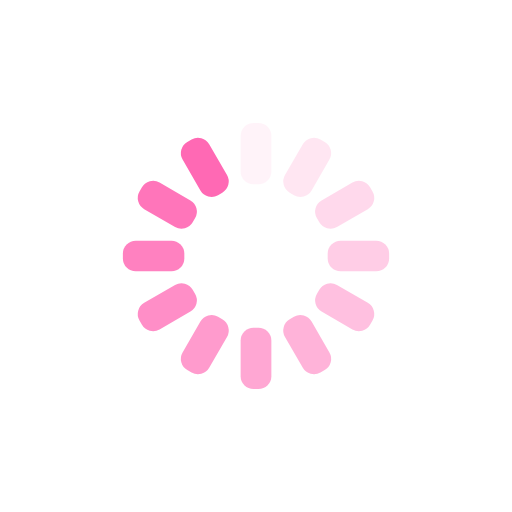
t = 0.00 s
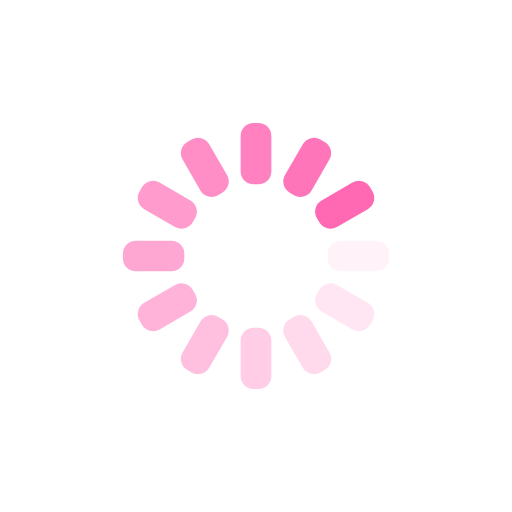
t = 0.25 s
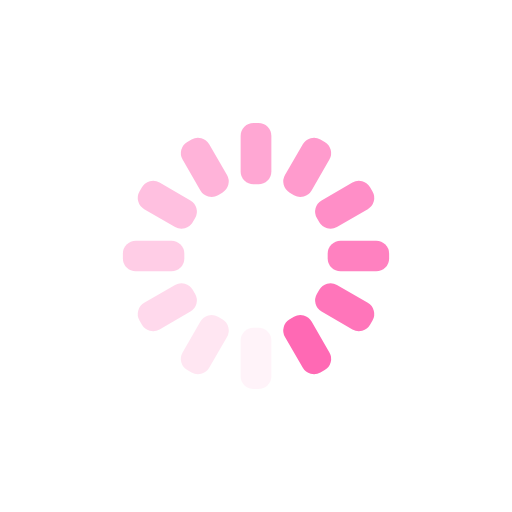
t = 0.50 s
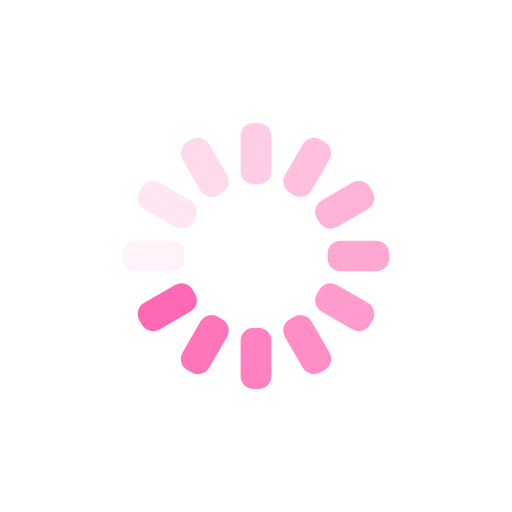
t = 0.75 s

The animated SVG that drew these frames (rendered in a browser with its animation timeline set to each time). Animation: 12 SMIL elements (animate=12); one cycle of 1.00 s, repeats indefinitely.

<svg xmlns="http://www.w3.org/2000/svg" xmlns:xlink="http://www.w3.org/1999/xlink" style="margin:auto;background:transparent;display:block;" width="200px" height="200px" viewBox="0 0 100 100" preserveAspectRatio="xMidYMid">
<g transform="rotate(0 50 50)">
  <rect x="47" y="24" rx="2.52" ry="2.52" width="6" height="12" fill="#FF69B4">
    <animate attributeName="opacity" values="1;0" keyTimes="0;1" dur="1s" begin="-0.9166666666666666s" repeatCount="indefinite"></animate>
  </rect>
</g><g transform="rotate(30 50 50)">
  <rect x="47" y="24" rx="2.52" ry="2.52" width="6" height="12" fill="#FF69B4">
    <animate attributeName="opacity" values="1;0" keyTimes="0;1" dur="1s" begin="-0.8333333333333334s" repeatCount="indefinite"></animate>
  </rect>
</g><g transform="rotate(60 50 50)">
  <rect x="47" y="24" rx="2.52" ry="2.52" width="6" height="12" fill="#FF69B4">
    <animate attributeName="opacity" values="1;0" keyTimes="0;1" dur="1s" begin="-0.75s" repeatCount="indefinite"></animate>
  </rect>
</g><g transform="rotate(90 50 50)">
  <rect x="47" y="24" rx="2.52" ry="2.52" width="6" height="12" fill="#FF69B4">
    <animate attributeName="opacity" values="1;0" keyTimes="0;1" dur="1s" begin="-0.6666666666666666s" repeatCount="indefinite"></animate>
  </rect>
</g><g transform="rotate(120 50 50)">
  <rect x="47" y="24" rx="2.52" ry="2.52" width="6" height="12" fill="#FF69B4">
    <animate attributeName="opacity" values="1;0" keyTimes="0;1" dur="1s" begin="-0.5833333333333334s" repeatCount="indefinite"></animate>
  </rect>
</g><g transform="rotate(150 50 50)">
  <rect x="47" y="24" rx="2.52" ry="2.52" width="6" height="12" fill="#FF69B4">
    <animate attributeName="opacity" values="1;0" keyTimes="0;1" dur="1s" begin="-0.5s" repeatCount="indefinite"></animate>
  </rect>
</g><g transform="rotate(180 50 50)">
  <rect x="47" y="24" rx="2.52" ry="2.52" width="6" height="12" fill="#FF69B4">
    <animate attributeName="opacity" values="1;0" keyTimes="0;1" dur="1s" begin="-0.4166666666666667s" repeatCount="indefinite"></animate>
  </rect>
</g><g transform="rotate(210 50 50)">
  <rect x="47" y="24" rx="2.52" ry="2.52" width="6" height="12" fill="#FF69B4">
    <animate attributeName="opacity" values="1;0" keyTimes="0;1" dur="1s" begin="-0.3333333333333333s" repeatCount="indefinite"></animate>
  </rect>
</g><g transform="rotate(240 50 50)">
  <rect x="47" y="24" rx="2.52" ry="2.52" width="6" height="12" fill="#FF69B4">
    <animate attributeName="opacity" values="1;0" keyTimes="0;1" dur="1s" begin="-0.25s" repeatCount="indefinite"></animate>
  </rect>
</g><g transform="rotate(270 50 50)">
  <rect x="47" y="24" rx="2.52" ry="2.52" width="6" height="12" fill="#FF69B4">
    <animate attributeName="opacity" values="1;0" keyTimes="0;1" dur="1s" begin="-0.16666666666666666s" repeatCount="indefinite"></animate>
  </rect>
</g><g transform="rotate(300 50 50)">
  <rect x="47" y="24" rx="2.52" ry="2.52" width="6" height="12" fill="#FF69B4">
    <animate attributeName="opacity" values="1;0" keyTimes="0;1" dur="1s" begin="-0.08333333333333333s" repeatCount="indefinite"></animate>
  </rect>
</g><g transform="rotate(330 50 50)">
  <rect x="47" y="24" rx="2.52" ry="2.52" width="6" height="12" fill="#FF69B4">
    <animate attributeName="opacity" values="1;0" keyTimes="0;1" dur="1s" begin="0s" repeatCount="indefinite"></animate>
  </rect>
</g>
</svg>
